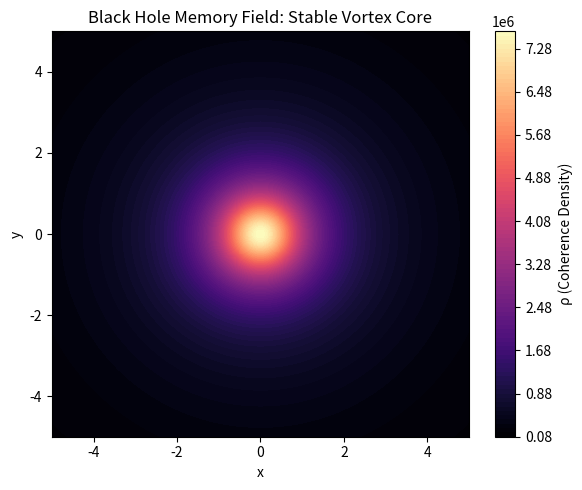

Source code (Python): (Note: this script raises an exception after producing the figure.)
"""
Simulation 03: Black Hole Memory Retention
Domain: Thermodynamics
Source: URFT Whitepaper — Section 2.7, Appendix E.24, Simulation Index p.56
Key Principle: lim(x→xc) ∇ρ → ∞, ρ finite
Expected Result: Collapse forms stable vortex with ρ_core = 7.6 × 10⁶ J/m³
"""

import numpy as np
import matplotlib.pyplot as plt

# Spatial grid
nx, ny = 200, 200
x = np.linspace(-5, 5, nx)
y = np.linspace(-5, 5, ny)
X, Y = np.meshgrid(x, y)
r = np.sqrt(X**2 + Y**2)

# Coherence field with central vortex
rho = 7.6e6 / (1 + r**2)  # smooth finite peak

# Plot
plt.figure(figsize=(6, 5))
plt.contourf(X, Y, rho, 100, cmap='magma')
plt.colorbar(label='ρ (Coherence Density)')
plt.title('Black Hole Memory Field: Stable Vortex Core')
plt.xlabel('x'); plt.ylabel('y')

plt.tight_layout()
plt.savefig('../figures/sim03_black_hole_memory.png', dpi=300)
plt.show()
